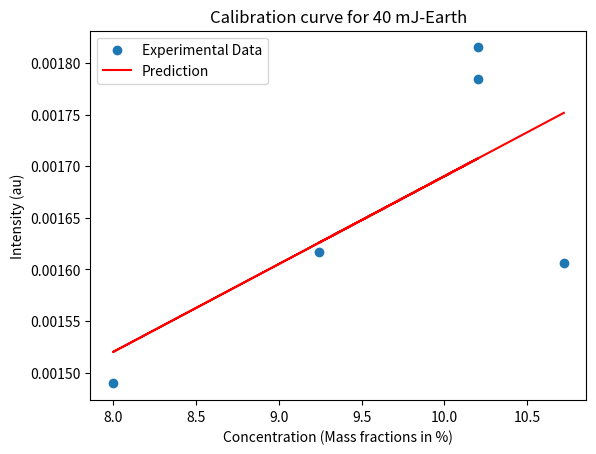

Python code for this plot:
import numpy as np
import matplotlib.pyplot as plt

concentraciones = np.array([10.20, 9.24, 10.20, 8.00, 10.72])  # Mass fractions in %
intensidades = np.array([0.0017842371605054077,0.0016164225576409173,0.0018151061006792103,0.0014894821172533083,0.001606427198909733])  # a.u

# Ajuste de la curva de calibración
# Calculamos la pendiente y el intercepto de la recta
A = np.vstack([concentraciones, np.ones(len(concentraciones))]).T
pendiente, intercepto = np.linalg.lstsq(A, intensidades, rcond=None)[0]

# Predicciones de intensidades a partir de las concentraciones
intensidades_pred = pendiente * concentraciones + intercepto


# Cálculo del R cuadrado
ss_tot = np.sum((intensidades - np.mean(intensidades)) ** 2)
ss_res = np.sum((intensidades - intensidades_pred) ** 2)
r_cuadrado = 1 - (ss_res / ss_tot)

# Gráfico de la curva de calibración
plt.scatter(concentraciones, intensidades, label='Experimental Data')
plt.plot(concentraciones, intensidades_pred, color='red', label='Prediction')
plt.xlabel('Concentration (Mass fractions in %)')
plt.ylabel('Intensity (au)')
plt.title('Calibration curve for 40 mJ-Earth')
plt.legend()
plt.show()

# Imprimir la ecuación de la curva
print(f"Ecuación de la curva de calibración: Intensidad = {pendiente:.2f} * Concentración + {intercepto:.2f}")
print(f"Coeficiente de determinación (R^2): {r_cuadrado:.2f}")
